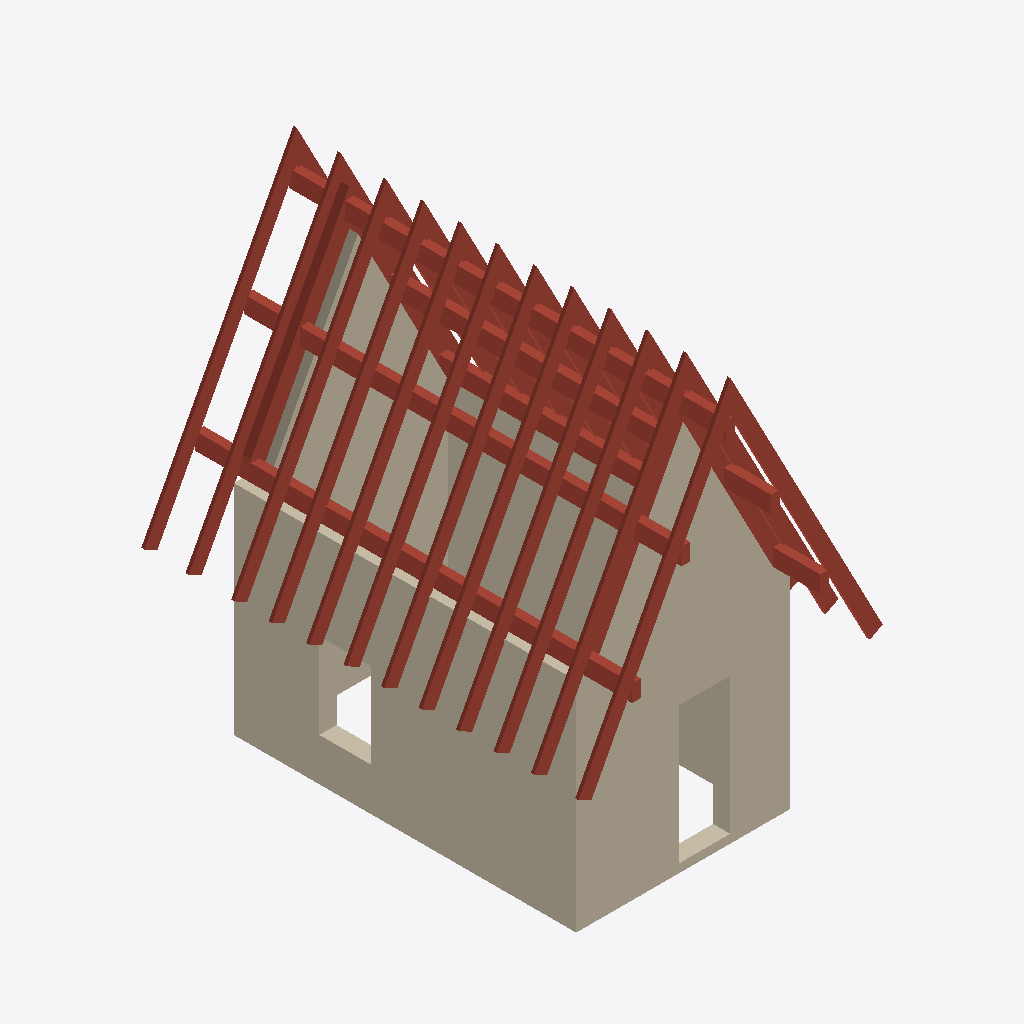
Isometric view of an IFC building model (IFC-SPF (STEP), schema IFC4, length unit millimetre), seen from the south-west, elements coloured by IFC class: 4 walls (beige), 1 roof (red-brown).
Extent 3.6 m × 5.1 m × 5.3 m (x, y, z). Storeys (1): Storey 0 at 0.00 m. Elements (5): 4 IfcWall, 1 IfcRoof.

HEADER;
FILE_DESCRIPTION(('ViewDefinition [ReferenceView_V1.2]'),'2;1');
FILE_NAME('housetest.ifc','2026-09-15T19:17:47',('Archiyou'),('Archiyou'),'Archiyou','Archiyou','');
FILE_SCHEMA(('IFC4'));
ENDSEC;
DATA;
#16=IFCPROJECT('1NLeSbl_97FhY8JNLtMILa',#5,'housetest',$,$,$,$,(#14),#11);
#18=IFCSITE('3fTO8m3fHELugLDtltbofp',#5,'Site',$,$,#17,$,$,.ELEMENT.,$,$,$,$,$);
#20=IFCBUILDING('3bB0euG2L2ARE05Gx9FZCC',#5,'Building',$,$,#19,$,$,.ELEMENT.,$,$,$);
#22=IFCBUILDINGSTOREY('3BP58ENY1FvfJKBZLNRSPG',#5,'Storey 0',$,$,#21,$,$,.ELEMENT.,0.0);
#37=IFCROOF('36MvbtvpPF0uFv$vD9Kv0C',#5,'wallBack[1]',$,$,#36,$,$,.GABLE_ROOF.);
#29=IFCWALL('3Qot1uMUr2NwhWLSlNHPxL',#5,'wallLeft',$,$,#28,$,$,.ELEMENTEDWALL.);
#27=IFCWALL('24gKe4eu99BvE1UL7NjJSa',#5,'wallFront',$,$,#26,$,$,.ELEMENTEDWALL.);
#33=IFCWALL('0jKIQTBUrA1fC0fUrygWIl',#5,'wallRight',$,$,#32,$,$,.ELEMENTEDWALL.);
#35=IFCWALL('1s1nxLYCX0uOsk4qCCOXiz',#5,'wallBack[0]',$,$,#34,$,$,.ELEMENTEDWALL.);
ENDSEC;
